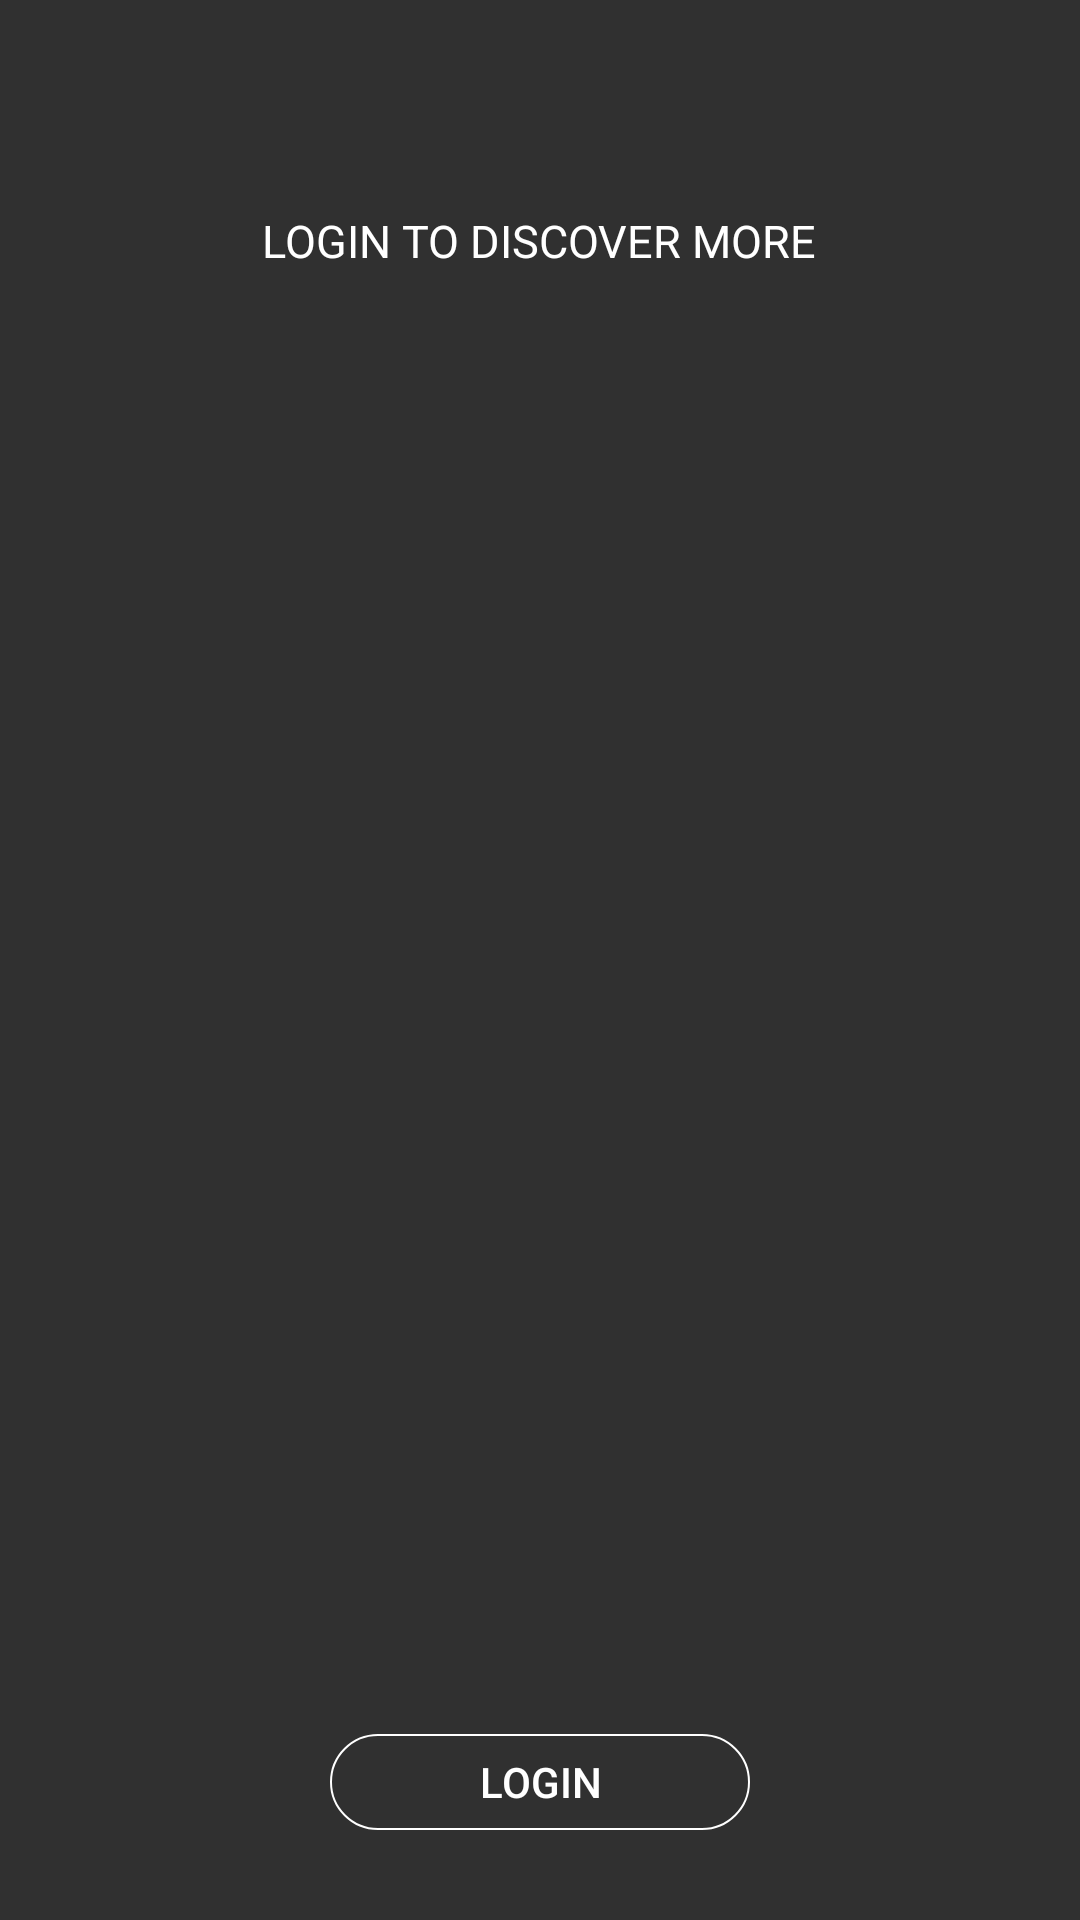

Here is an Android app screen rendered from its layout file. Give the layout XML and the strings, colors and styles it references.
<!-- AndroidManifest.xml: application theme AppTheme -->
<!-- res/layout/layout_nv_header.xml -->
<?xml version="1.0" encoding="utf-8"?>
<RelativeLayout xmlns:android="http://schemas.android.com/apk/res/android"
    android:layout_width="match_parent"
    android:layout_height="@dimen/nav_header_height"
   >
    <de.hdodenhof.circleimageview.CircleImageView
        android:id="@+id/iv_avatar"
        android:layout_width="60dp"
        android:layout_height="60dp"
        android:layout_marginTop="60dp"
        android:layout_marginStart="20dp"
        android:src="@drawable/ic_unlogin_white_24dp"
        android:transitionName="avatar"
        android:visibility="gone"
       />


    <TextView
        android:id="@+id/tv_bio"
        android:layout_width="wrap_content"
        android:layout_height="wrap_content"
        android:layout_marginStart="20dp"
        android:layout_marginTop="10dp"
        android:layout_below="@+id/iv_avatar"
        android:textSize="16sp"
        android:gravity="center"
        android:maxLines="2"
        android:maxWidth="200dp"
        android:visibility="gone"
        />

    <TextView
        android:id="@+id/tv_name"
        android:layout_width="wrap_content"
        android:layout_height="wrap_content"
        android:layout_marginTop="60dp"
        android:layout_marginStart="10dp"
        android:layout_toEndOf="@+id/iv_avatar"
        android:textSize="20sp"
        android:text="Masker"
        android:maxLines="1"
        android:textStyle="bold"
        android:visibility="gone"
        />

    <TextView
        android:id="@+id/tv_email"
        android:layout_width="wrap_content"
        android:layout_height="wrap_content"
        android:maxLines="1"
        android:layout_marginStart="10dp"
        android:layout_toEndOf="@+id/iv_avatar"
        android:layout_below="@+id/tv_name"
        android:textSize="14sp"
        android:visibility="gone"
        />

    <RelativeLayout
        android:id="@+id/rl_unlogin"
        android:layout_width="match_parent"
        android:layout_height="match_parent"
        android:layout_centerInParent="true"
        >
        <TextView
            android:layout_width="wrap_content"
            android:layout_height="wrap_content"
            android:text="LOGIN TO DISCOVER MORE"
            android:textColor="@color/color_text_white"
            android:textSize="15sp"
            android:layout_centerHorizontal="true"
            android:layout_marginTop="70dp"/>

        <Button
            android:id="@+id/btn_login"
            android:layout_width="140dp"
            android:layout_height="32dp"
            android:text="LOGIN"
            android:background="@drawable/bg_shape_login"
            android:layout_centerHorizontal="true"
            android:layout_alignParentBottom="true"
            android:layout_marginBottom="30dp"/>

    </RelativeLayout>

</RelativeLayout>
<!-- resources referenced by this layout -->
<resources>
  <color name="color_text_white">#FFFFFF</color>
  <dimen name="nav_header_height">180dp</dimen>
  <!-- drawable bg_shape_login (drawable) -->
  <?xml version="1.0" encoding="utf-8"?>
  <shape xmlns:android="http://schemas.android.com/apk/res/android"
      android:shape="rectangle">
      <stroke android:color="@color/color_white"
          android:width="0.5dp"/>
  
      <corners android:radius="20dp"/>
  
  </shape>
  <!-- drawable ic_unlogin_white_24dp (drawable) -->
  <vector xmlns:android="http://schemas.android.com/apk/res/android"
      android:width="48dp"
      android:height="48dp"
      android:viewportHeight="24.0"
      android:viewportWidth="24.0">
      <path
          android:fillColor="#FFF"
          android:pathData="M12,2C6.48,2 2,6.48 2,12s4.48,10 10,10 10,-4.48 10,-10S17.52,2 12,2zM12,5c1.66,0 3,1.34 3,3s-1.34,3 -3,3 -3,-1.34 -3,-3 1.34,-3 3,-3zM12,19.2c-2.5,0 -4.71,-1.28 -6,-3.22 0.03,-1.99 4,-3.08 6,-3.08 1.99,0 5.97,1.09 6,3.08 -1.29,1.94 -3.5,3.22 -6,3.22z" />
  </vector>
  <style name="AppTheme" parent="Theme.AppCompat.NoActionBar">
          
          <item name="colorPrimary">@color/colorPrimary</item>
          <item name="colorPrimaryDark">@color/colorPrimaryDark</item>
          <item name="colorAccent">@color/colorAccent</item>
          <item name="android:windowBackground">@color/colorPrimaryDark</item>
          <item name="android:windowTranslucentStatus">true</item>
          <item name="android:statusBarColor">@color/transparent</item>
  N
      </style>
  <color name="color_white">#FFF</color>
  <color name="colorPrimary">#212121</color>
  <color name="colorPrimaryDark">#1a1a1a</color>
  <color name="colorAccent">#FFFFFF</color>
  <color name="transparent">#0000</color>
</resources>
